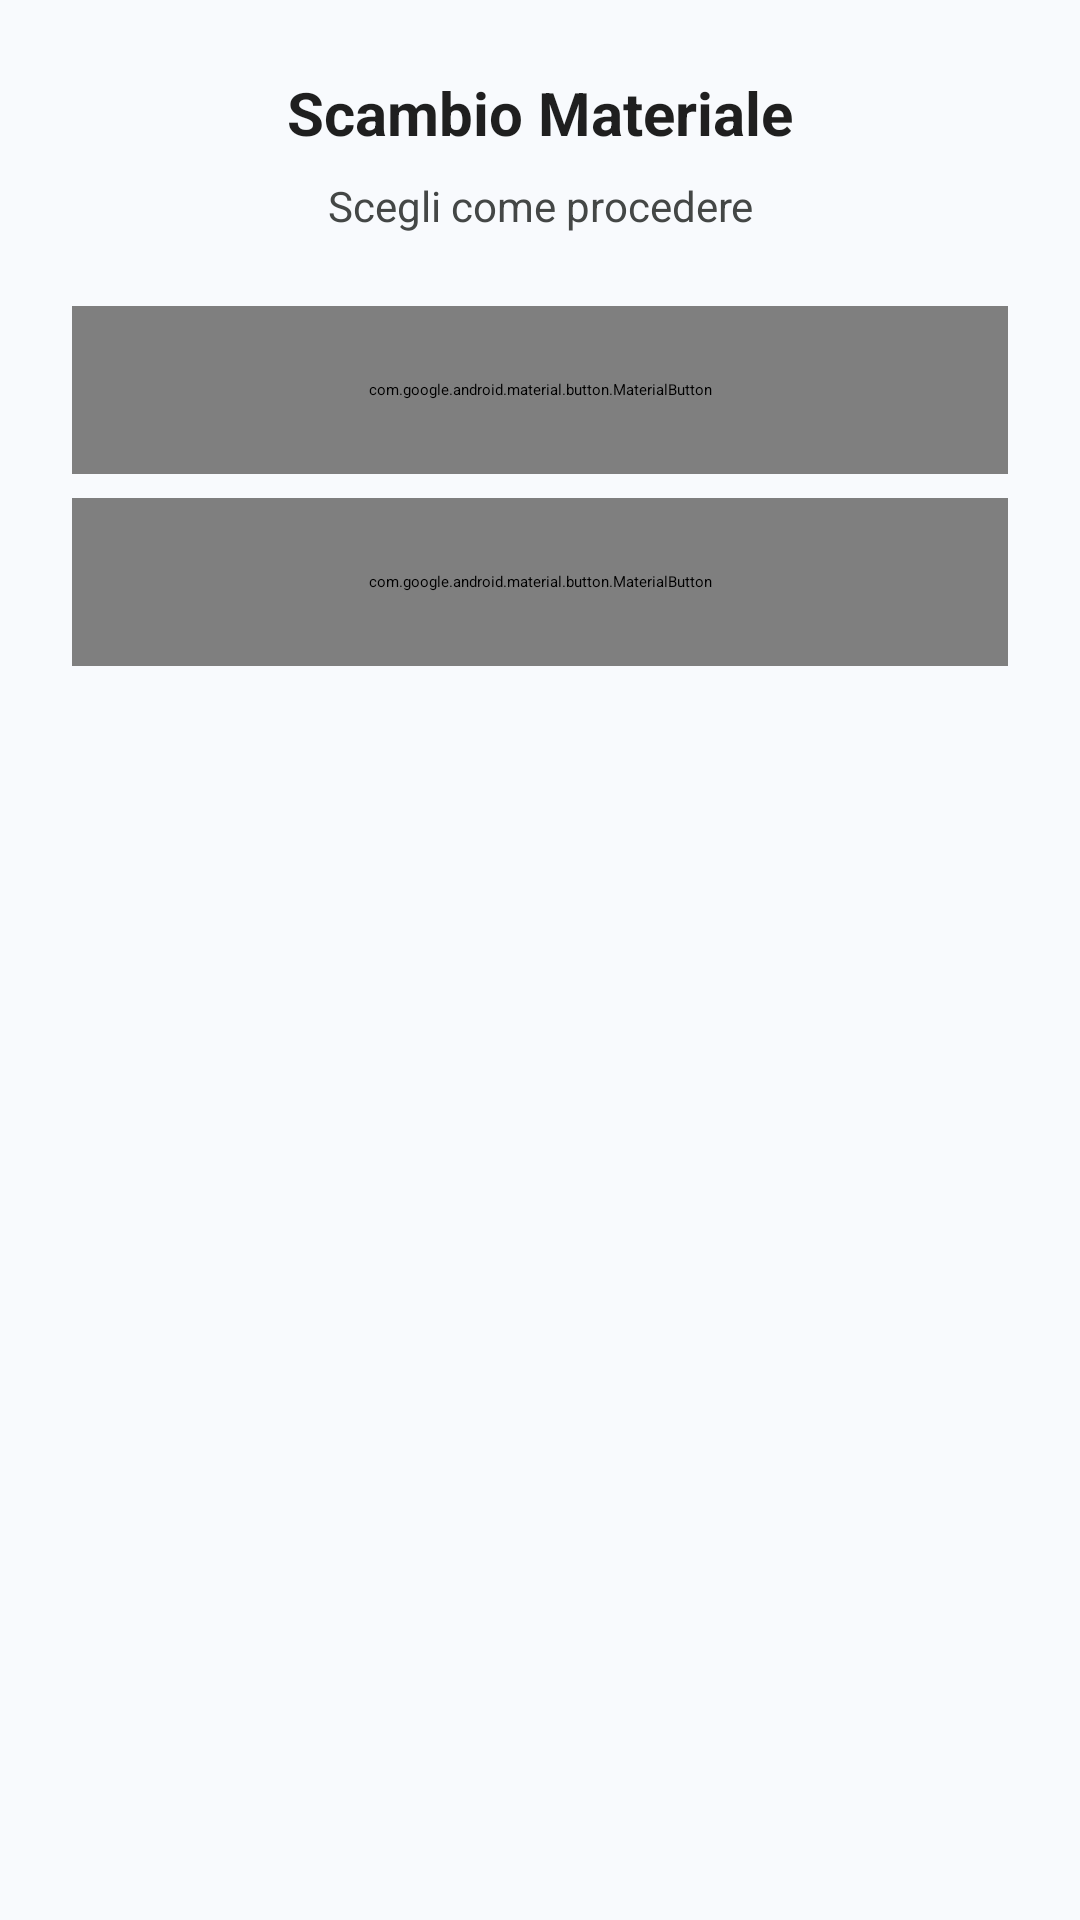

The Android layout XML behind this screen, and the referenced resources:
<!-- AndroidManifest.xml: application theme Theme.MyApplication -->
<!-- res/layout/bottom_sheet_exchange_choice.xml -->
<?xml version="1.0" encoding="utf-8"?>
<LinearLayout xmlns:android="http://schemas.android.com/apk/res/android"
    android:layout_width="match_parent"
    android:layout_height="wrap_content"
    android:orientation="vertical"
    android:padding="24dp"
    android:background="@color/gemini_bg">

    <TextView
        android:layout_width="match_parent"
        android:layout_height="wrap_content"
        android:text="@string/exchange_title"
        android:textColor="@color/gemini_text_main"
        android:textSize="20sp"
        android:textStyle="bold"
        android:gravity="center"
        android:layout_marginBottom="8dp" />

    <TextView
        android:layout_width="match_parent"
        android:layout_height="wrap_content"
        android:text="@string/exchange_subtitle"
        android:textColor="@color/gemini_text_secondary"
        android:textSize="14sp"
        android:gravity="center"
        android:layout_marginBottom="24dp" />

    <com.google.android.material.button.MaterialButton
        android:id="@+id/btnGenerateQr"
        style="@style/Widget.Material3.Button.TonalButton"
        android:layout_width="match_parent"
        android:layout_height="56dp"
        android:text="@string/exchange_generate_qr"
        app:icon="@drawable/ic_qr_code"
        app:iconTint="@color/gemini_accent_blue"
        app:cornerRadius="28dp"
        android:textAlignment="viewStart"
        xmlns:app="http://schemas.android.com/apk/res-auto" />

    <com.google.android.material.button.MaterialButton
        android:id="@+id/btnScanQr"
        style="@style/Widget.Material3.Button.TonalButton"
        android:layout_width="match_parent"
        android:layout_height="56dp"
        android:layout_marginTop="8dp"
        android:text="@string/exchange_scan_qr"
        app:icon="@android:drawable/ic_menu_camera"
        app:iconTint="@color/gemini_accent_blue"
        app:cornerRadius="28dp"
        android:textAlignment="viewStart"
        xmlns:app="http://schemas.android.com/apk/res-auto" />

    
    <View
        android:layout_width="match_parent"
        android:layout_height="16dp" />

</LinearLayout>
<!-- resources referenced by this layout -->
<resources>
  <color name="gemini_accent_blue">#1A73E8</color>
  <color name="gemini_bg">#F8FAFD</color>
  <color name="gemini_text_main">#1F1F1F</color>
  <color name="gemini_text_secondary">#444746</color>
  <!-- drawable ic_qr_code (drawable) -->
  <?xml version="1.0" encoding="utf-8"?>
  <vector xmlns:android="http://schemas.android.com/apk/res/android"
      android:width="24dp"
      android:height="24dp"
      android:viewportWidth="24"
      android:viewportHeight="24"
      android:tint="?attr/colorControlNormal">
      
      <path
          android:fillColor="@android:color/white"
          android:pathData="M3,11h8V3H3V11zM5,5h4v4H5V5z" />
      <path
          android:fillColor="@android:color/white"
          android:pathData="M3,21h8v-8H3V21zM5,15h4v4H5V15z" />
      <path
          android:fillColor="@android:color/white"
          android:pathData="M13,3v8h8V3H13zM19,9h-4V5h4V9z" />
      <path
          android:fillColor="@android:color/white"
          android:pathData="M19,19h2v2h-2z" />
      <path
          android:fillColor="@android:color/white"
          android:pathData="M13,13h2v2h-2z" />
      <path
          android:fillColor="@android:color/white"
          android:pathData="M15,15h2v2h-2z" />
      <path
          android:fillColor="@android:color/white"
          android:pathData="M13,17h2v2h-2z" />
      <path
          android:fillColor="@android:color/white"
          android:pathData="M15,19h2v2h-2z" />
      <path
          android:fillColor="@android:color/white"
          android:pathData="M17,17h2v2h-2z" />
      <path
          android:fillColor="@android:color/white"
          android:pathData="M17,13h2v2h-2z" />
      <path
          android:fillColor="@android:color/white"
          android:pathData="M19,15h2v2h-2z" />
  </vector>
  <string name="exchange_generate_qr">Genera QR (Ricevi)</string>
  <string name="exchange_scan_qr">Scansiona QR (Invio)</string>
  <string name="exchange_subtitle">Scegli come procedere</string>
  <string name="exchange_title">Scambio Materiale</string>
  <style name="Theme.MyApplication" parent="Base.Theme.MyApplication">
          <item name="android:windowSplashScreenBackground">#131313</item>
          <item name="android:windowSplashScreenAnimatedIcon">@mipmap/ic_launcher_foreground</item>
      </style>
</resources>
